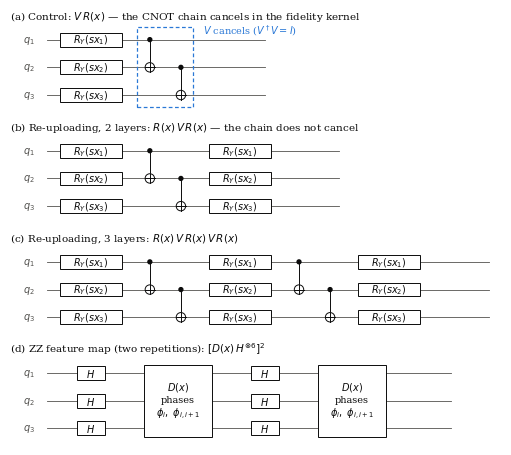

Write the Python code that produced this figure. (Note: this script raises an exception after producing the figure.)
"""
make_paper_figures.py -- figures for "Does Entanglement Help Quantum Kernels on
Classical Data? A Controlled Comparison on Medical Datasets".

  Fig. 1  circuit schematics of the four quantum kernels (3 of 6 qubits shown)
  Fig. 2  difference in balanced accuracy from the RBF baseline, with the 95%
          interval of the Nadeau-Bengio corrected t-test (from per-fold scores)
  Fig. 3  input scale selected by nested cross-validation in each outer fold,
          and Meyer-Wallach entanglement at the selected scales

Reads results/compare_*.json and results/entanglement_and_metric*.json.
Usage: python make_paper_figures.py [--out figures]
"""
import argparse
import json
import os

import matplotlib
matplotlib.use("Agg")
import matplotlib.pyplot as plt
import numpy as np

INK = "#0b0b0b"; INK2 = "#52514e"; MUTED = "#8a8985"; GRID = "#e4e3df"
BLUE = "#2a78d6"     # quantum kernels (palette slot 1)
GRAY = "#8a8985"     # classical baseline

DATASETS = [("heart_disease", "Heart disease"), ("breast_cancer", "Breast cancer")]
KERNELS = [("fqk_cos2", "Control (cancels)"), ("reup2", "Re-uploading, 2 layers"),
           ("reup3", "Re-uploading, 3 layers"), ("zz", "ZZ feature map")]

plt.rcParams.update({
    "font.family": "serif", "font.size": 8, "axes.edgecolor": INK2, "axes.labelcolor": INK,
    "xtick.color": INK2, "ytick.color": INK2, "axes.linewidth": 0.6,
    "xtick.major.width": 0.6, "ytick.major.width": 0.6, "savefig.dpi": 300,
    "pdf.fonttype": 42, "ps.fonttype": 42,
})


# ------------------------------------------------------------------ Fig. 1
def gate(ax, x, y, text, w=0.9, h=0.5, fc="white"):
    ax.add_patch(plt.Rectangle((x - w / 2, y - h / 2), w, h, fc=fc, ec=INK, lw=0.7, zorder=3))
    ax.text(x, y, text, ha="center", va="center", fontsize=7, zorder=4, color=INK)


_CNOTS = []


def cnot(ax, x, yc, yt):
    """Record a CNOT; drawn after layout so its circles stay round."""
    ax.plot([x, x], [yc, yt], color=INK, lw=0.7, zorder=2)
    _CNOTS.append((ax, x, yc, yt))


def _draw_cnots(fig):
    from matplotlib.patches import Ellipse
    fig.canvas.draw()
    for ax, x, yc, yt in _CNOTS:
        bb = ax.get_window_extent().transformed(fig.dpi_scale_trans.inverted())
        (x0, x1), (y0, y1) = ax.get_xlim(), ax.get_ylim()
        k = ((x1 - x0) / bb.width) / ((y1 - y0) / bb.height)   # x-units per y-unit, same length
        r = 0.17
        ax.add_patch(Ellipse((x, yc), 2 * 0.07 * k, 2 * 0.07, color=INK, zorder=3))
        ax.add_patch(Ellipse((x, yt), 2 * r * k, 2 * r, fc="white", ec=INK, lw=0.7, zorder=3))
        ax.plot([x, x], [yt - r, yt + r], color=INK, lw=0.7, zorder=4)
        ax.plot([x - r * k, x + r * k], [yt, yt], color=INK, lw=0.7, zorder=4)
    _CNOTS.clear()


def fig1(out):
    fig, axes = plt.subplots(4, 1, figsize=(5.15, 4.6))
    ys = [2, 1, 0]
    rows = [
        ("(a) Control: $V\\,R(x)$ — the CNOT chain cancels in the fidelity kernel",
         [("R", 1), ("V", 2.2)], 3.4),
        ("(b) Re-uploading, 2 layers: $R(x)\\,V\\,R(x)$ — the chain does not cancel",
         [("R", 1), ("V", 2.2), ("R", 3.4)], 4.6),
        ("(c) Re-uploading, 3 layers: $R(x)\\,V\\,R(x)\\,V\\,R(x)$",
         [("R", 1), ("V", 2.2), ("R", 3.4), ("V", 4.6), ("R", 5.8)], 7.0),
        ("(d) ZZ feature map (two repetitions): $[D(x)\\,H^{\\otimes 6}]^2$",
         [("H", 1), ("D", 2.4), ("H", 3.8), ("D", 5.2)], 6.4),
    ]
    for ax, (title, ops, xend) in zip(axes, rows):
        for i, y in enumerate(ys):
            ax.plot([0.3, xend + 0.4], [y, y], color=INK2, lw=0.6, zorder=1)
            ax.text(0.1, y, f"$q_{i+1}$", ha="right", va="center", fontsize=7, color=INK2)
        for kind, x in ops:
            if kind == "R":
                for i, y in enumerate(ys):
                    gate(ax, x, y, f"$R_Y(sx_{i+1})$", w=1.0)
            elif kind == "H":
                for y in ys:
                    gate(ax, x, y, "$H$", w=0.45)
            elif kind == "V":
                cnot(ax, x - 0.25, ys[0], ys[1]); cnot(ax, x + 0.25, ys[1], ys[2])
            elif kind == "D":
                ax.add_patch(plt.Rectangle((x - 0.55, ys[2] - 0.3), 1.1, ys[0] - ys[2] + 0.6,
                                           fc="white", ec=INK, lw=0.7, zorder=3))
                ax.text(x, 1, "$D(x)$\nphases\n$\\phi_i,\\ \\phi_{i,i+1}$", ha="center",
                        va="center", fontsize=7, zorder=4, color=INK)
        if title.startswith("(a)"):
            ax.add_patch(plt.Rectangle((1.75, -0.45), 0.9, 2.9, fc="none", ec=BLUE, lw=0.9,
                                       ls=(0, (3, 2)), zorder=5))
            ax.text(2.8, 2.35, "$V$ cancels ($V^\\dagger V=I$)", fontsize=7, color=BLUE, va="center")
        ax.set_title(title, fontsize=7.5, loc="left", color=INK, pad=2)
        ax.set_xlim(-0.3, 7.6); ax.set_ylim(-0.6, 2.6); ax.axis("off")
    fig.tight_layout(h_pad=0.6)
    _draw_cnots(fig)
    fig.savefig(os.path.join(out, "fig1_circuits.pdf")); fig.savefig(os.path.join(out, "fig1_circuits.png"))
    plt.close(fig)


# ------------------------------------------------------------------ Fig. 2
def fig2(out):
    fig, axes = plt.subplots(1, 2, figsize=(5.15, 2.1), sharey=True)
    for ax, (ds, name) in zip(axes, DATASETS):
        r = json.load(open(f"results/compare_{ds}.json"))["kernels"]
        for j, (k, label) in enumerate(KERNELS):
            d = r[k]["diff_vs_rbf"]
            lo, hi = r[k]["ci95_vs_rbf"]       # computed from the per-fold differences
            y = len(KERNELS) - 1 - j
            ax.plot([lo, hi], [y, y], color=BLUE, lw=1.4, solid_capstyle="round", zorder=2)
            ax.plot(d, y, "o", ms=4.5, color=BLUE, mec="white", mew=0.8, zorder=3)
        ax.axvline(0, color=INK2, lw=0.7, ls=(0, (3, 2)), zorder=1)
        ax.set_title(name, fontsize=8, color=INK, pad=3)
        ax.grid(axis="x", color=GRID, lw=0.5); ax.set_axisbelow(True)
        for s in ("top", "right", "left"):
            ax.spines[s].set_visible(False)
        ax.tick_params(axis="y", length=0)
        ax.set_xlim(-0.065, 0.065); ax.set_xticks([-0.05, 0, 0.05])
    axes[0].set_yticks(range(len(KERNELS))); axes[0].set_yticklabels([lab for _, lab in KERNELS][::-1])
    fig.supxlabel("Difference in balanced accuracy from RBF baseline (95% corrected interval)", fontsize=8, y=0.02)
    fig.tight_layout(w_pad=0.8)
    fig.savefig(os.path.join(out, "fig2_differences.pdf")); fig.savefig(os.path.join(out, "fig2_differences.png"))
    plt.close(fig)


# ------------------------------------------------------------------ Fig. 3
def load_entanglement():
    ent = {}
    for f in ("results/entanglement_and_metric.json",):
        if os.path.exists(f):
            ent.update(json.load(open(f))["entanglement"])
    return ent


def fig3(out):
    ent = load_entanglement()
    fig, axes = plt.subplots(2, 2, figsize=(5.15, 3.6), sharey="row",
                             gridspec_kw={"height_ratios": [1, 1]})
    rng = np.random.default_rng(0)
    for c, (ds, name) in enumerate(DATASETS):
        r = json.load(open(f"results/compare_{ds}.json"))["kernels"]
        ax = axes[0, c]
        for j, (k, label) in enumerate(KERNELS):
            s = np.array([p[0] for p in r[k]["params"]])
            y = len(KERNELS) - 1 - j + rng.uniform(-0.18, 0.18, len(s))
            ax.scatter(s * np.exp(rng.uniform(-0.08, 0.08, len(s))), y, s=8, color=BLUE,  # small jitter
                       alpha=0.35, lw=0, zorder=2)
            ax.plot(np.median(s), len(KERNELS) - 1 - j, "|", ms=11, mew=1.6, color=INK, zorder=3)
        ax.set_xscale("log"); ax.set_xlim(0.003, 3)
        ax.set_title(name, fontsize=8, color=INK, pad=3)
        ax.grid(axis="x", color=GRID, lw=0.5); ax.set_axisbelow(True)
        for sp in ("top", "right", "left"):
            ax.spines[sp].set_visible(False)
        ax.tick_params(axis="y", length=0)

        ax = axes[1, c]
        for j, (k, label) in enumerate(KERNELS):
            e = ent[ds][k]; y = len(KERNELS) - 1 - j
            ax.plot([e["min"], e["max"]], [y, y], color=BLUE, lw=1.4, alpha=0.45,
                    solid_capstyle="round", zorder=2)
            ax.plot(e["mean"], y, "o", ms=4.5, color=BLUE, mec="white", mew=0.8, zorder=3)
        ax.set_xlim(-0.02, 0.85)
        ax.grid(axis="x", color=GRID, lw=0.5); ax.set_axisbelow(True)
        for sp in ("top", "right", "left"):
            ax.spines[sp].set_visible(False)
        ax.tick_params(axis="y", length=0)
    for row in (0, 1):
        axes[row, 0].set_yticks(range(len(KERNELS)))
        axes[row, 0].set_yticklabels([lab for _, lab in KERNELS][::-1])
    for c in range(2):
        axes[0, c].set_xlabel("selected input scale $s$")
        axes[1, c].set_xlabel("Meyer–Wallach $Q$ at selected $s$")
    fig.tight_layout(h_pad=1.0, w_pad=0.8)
    for row, letter in ((0, "(a)"), (1, "(b)")):     # one panel letter per row, at the left edge
        top = axes[row, 0].get_position().y1
        fig.text(0.005, top + 0.01, letter, fontsize=8.5, fontweight="bold", color=INK, ha="left", va="bottom")
    fig.savefig(os.path.join(out, "fig3_scale_entanglement.pdf"))
    fig.savefig(os.path.join(out, "fig3_scale_entanglement.png"))
    plt.close(fig)


def main():
    ap = argparse.ArgumentParser()
    ap.add_argument("--out", default="figures")
    out = ap.parse_args().out
    os.makedirs(out, exist_ok=True)
    fig1(out); fig2(out); fig3(out)
    print(f"saved figures to {out}/")


if __name__ == "__main__":
    main()
